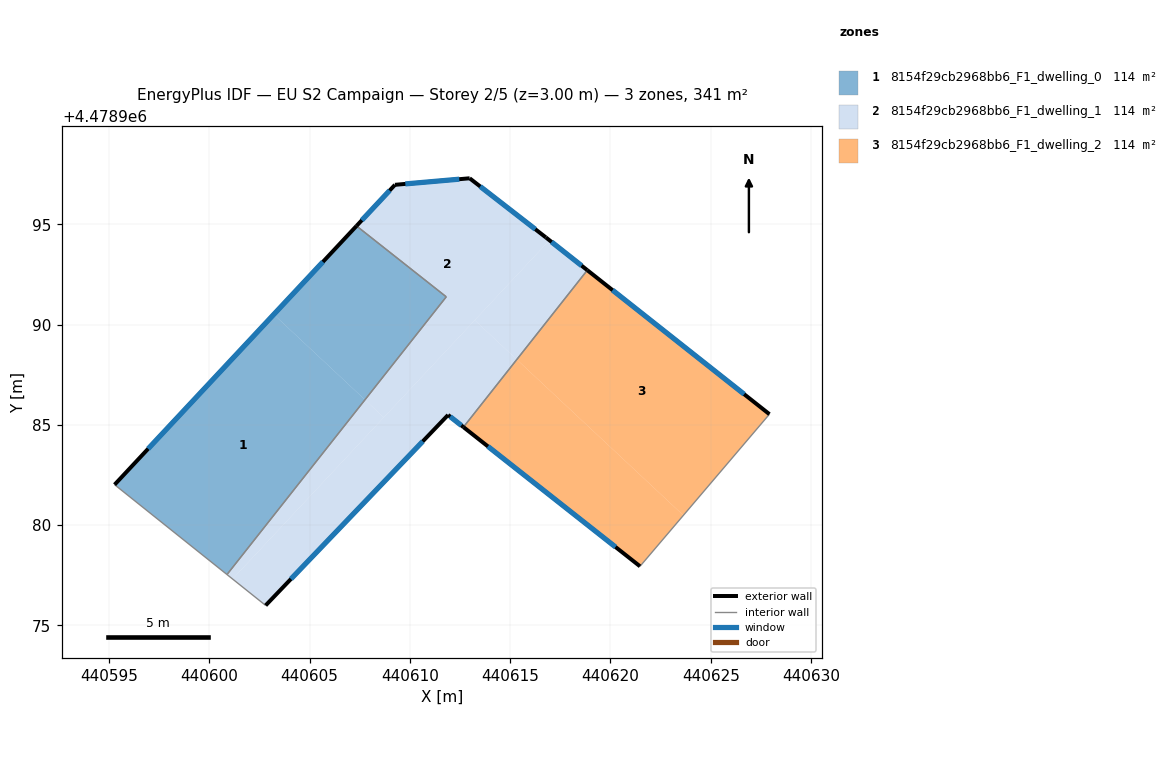
=== STOREY PLAN SPEC (per zone: floor XY polygon, exterior-wall plan segments, windows/doors) ===
zone 1: 8154f29cb2968bb6_F1_dwelling_0  (113.5 m²)
  floor: (440600.88, 4478977.53) (440607.76, 4478986.25) (440603.21, 4478990.50) (440595.27, 4478982.01)
  floor: (440607.76, 4478986.25) (440611.81, 4478991.38) (440607.34, 4478994.92) (440603.21, 4478990.50)
  exterior wall: (440595.27, 4478982.01) – (440607.34, 4478994.92)  [17.7 m]
    window: (440596.95, 4478983.80) – (440605.66, 4478993.13)  [27.7 m²]
  interior walls: 3
zone 2: 8154f29cb2968bb6_F1_dwelling_1  (113.5 m²)
  floor: (440615.33, 4478988.26) (440618.85, 4478992.71) (440616.96, 4478994.20) (440613.23, 4478990.22)
  floor: (440611.81, 4478991.38) (440607.76, 4478986.25) (440608.70, 4478985.37) (440616.96, 4478994.20) (440616.78, 4478994.34) (440612.98, 4478997.29) (440609.25, 4478996.97) (440607.34, 4478994.92)
  floor: (440612.67, 4478984.89) (440615.33, 4478988.26) (440613.23, 4478990.22) (440601.16, 4478977.31) (440602.80, 4478975.99) (440611.90, 4478985.49)
  floor: (440601.16, 4478977.31) (440608.70, 4478985.37) (440607.76, 4478986.25) (440600.88, 4478977.53)
  exterior wall: (440607.34, 4478994.92) – (440609.25, 4478996.97)  [2.8 m]
    window: (440607.60, 4478995.20) – (440608.99, 4478996.68)  [4.4 m²]
  exterior wall: (440609.25, 4478996.97) – (440612.98, 4478997.29)  [3.7 m]
    window: (440609.77, 4478997.01) – (440612.46, 4478997.25)  [5.9 m²]
  exterior wall: (440612.98, 4478997.29) – (440616.78, 4478994.34)  [4.8 m]
    window: (440613.51, 4478996.88) – (440616.25, 4478994.75)  [7.5 m²]
  exterior wall: (440616.78, 4478994.34) – (440618.85, 4478992.71)  [2.6 m]
    window: (440617.07, 4478994.12) – (440618.56, 4478992.94)  [4.1 m²]
  exterior wall: (440612.67, 4478984.88) – (440611.90, 4478985.49)  [1.0 m]
    window: (440612.56, 4478984.97) – (440612.01, 4478985.41)  [1.5 m²]
  exterior wall: (440611.90, 4478985.49) – (440602.80, 4478975.99)  [13.2 m]
    window: (440610.64, 4478984.17) – (440604.07, 4478977.31)  [20.6 m²]
  interior walls: 4
zone 3: 8154f29cb2968bb6_F1_dwelling_2  (113.5 m²)
  floor: (440623.64, 4478980.49) (440627.93, 4478985.53) (440618.85, 4478992.71) (440615.33, 4478988.26)
  floor: (440621.47, 4478977.94) (440623.64, 4478980.49) (440615.33, 4478988.26) (440612.67, 4478984.88)
  exterior wall: (440621.47, 4478977.94) – (440612.67, 4478984.88)  [11.2 m]
    window: (440620.25, 4478978.91) – (440613.89, 4478983.92)  [17.6 m²]
  exterior wall: (440618.85, 4478992.71) – (440627.93, 4478985.53)  [11.6 m]
    window: (440620.11, 4478991.71) – (440626.67, 4478986.53)  [18.1 m²]
  interior walls: 2

=== DERIVED (storey summary) ===
Building: EU S2 Campaign
Storey: 2 of 5  (floor level z = 3.00 m)
Storey gross floor area: 340.5 m²
Zones on this storey: 3
  - 8154f29cb2968bb6_F1_dwelling_0: floor 113.5 m²; exterior wall 17.7 m (53.0 m²); 1 window(s) 27.7 m²; WWR 52.2%
  - 8154f29cb2968bb6_F1_dwelling_1: floor 113.5 m²; exterior wall 28.1 m (84.4 m²); 6 window(s) 44.0 m²; WWR 52.2%
  - 8154f29cb2968bb6_F1_dwelling_2: floor 113.5 m²; exterior wall 22.8 m (68.4 m²); 2 window(s) 35.7 m²; WWR 52.2%
Zone adjacency (shared interzone walls):
  - 8154f29cb2968bb6_F1_dwelling_0 ↔ 8154f29cb2968bb6_F1_dwelling_1
  - 8154f29cb2968bb6_F1_dwelling_1 ↔ 8154f29cb2968bb6_F1_dwelling_2